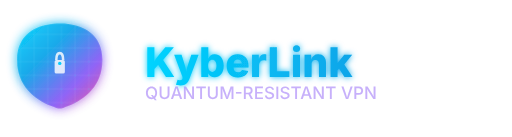
t = 0.00 s
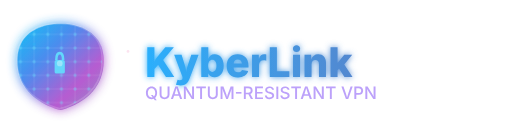
t = 0.63 s
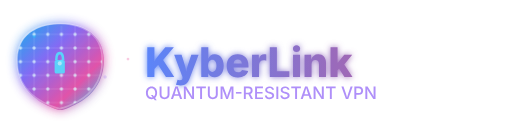
t = 1.31 s
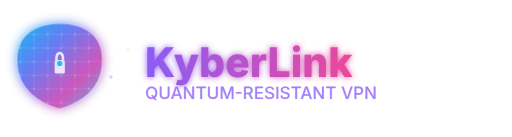
t = 2.00 s
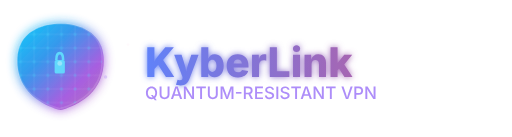
t = 2.63 s
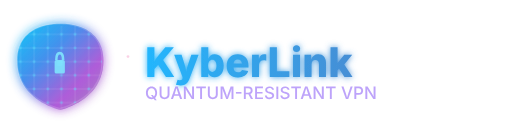
t = 3.50 s

The animated SVG that drew these frames (rendered in a browser with its animation timeline set to each time). Animation: 24 SMIL elements (animate=23,animateTransform=1); one cycle of 4.00 s, repeats indefinitely.

<?xml version="1.0" encoding="UTF-8"?>
<svg width="300" height="80" viewBox="0 0 300 80" xmlns="http://www.w3.org/2000/svg">
  <defs>
    <linearGradient id="animatedGradient" x1="0%" y1="0%" x2="100%" y2="100%">
      <stop offset="0%" stop-color="#00d4ff">
        <animate attributeName="stop-color" values="#00d4ff;#0ea5e9;#00d4ff" dur="3s" repeatCount="indefinite"/>
      </stop>
      <stop offset="35%" stop-color="#0ea5e9">
        <animate attributeName="stop-color" values="#0ea5e9;#8b5cf6;#0ea5e9" dur="3s" repeatCount="indefinite"/>
      </stop>
      <stop offset="70%" stop-color="#8b5cf6">
        <animate attributeName="stop-color" values="#8b5cf6;#ec4899;#8b5cf6" dur="3s" repeatCount="indefinite"/>
      </stop>
      <stop offset="100%" stop-color="#ec4899" stop-opacity="0.9">
        <animate attributeName="stop-color" values="#ec4899;#00d4ff;#ec4899" dur="3s" repeatCount="indefinite"/>
      </stop>
    </linearGradient>
    
    <filter id="pulseGlow" x="-50%" y="-50%" width="200%" height="200%">
      <feGaussianBlur stdDeviation="3" result="coloredBlur"/>
      <feMerge> 
        <feMergeNode in="coloredBlur"/>
        <feMergeNode in="SourceGraphic"/> 
      </feMerge>
      <animate attributeName="stdDeviation" values="3;6;3" dur="2s" repeatCount="indefinite"/>
    </filter>
    
    <pattern id="animatedGrid" x="0" y="0" width="8" height="8" patternUnits="userSpaceOnUse">
      <rect width="8" height="8" fill="none"/>
      <path d="M0,4 L8,4 M4,0 L4,8" stroke="rgba(255,255,255,0.15)" stroke-width="0.5"/>
      <circle cx="4" cy="4" r="0.8" fill="rgba(0,212,255,0.3)">
        <animate attributeName="r" values="0.5;1.2;0.5" dur="2s" repeatCount="indefinite"/>
        <animate attributeName="fill" values="rgba(0,212,255,0.3);rgba(255,255,255,0.8);rgba(0,212,255,0.3)" dur="3s" repeatCount="indefinite"/>
      </circle>
    </pattern>
    
    <linearGradient id="textGradientAnimated" x1="0%" y1="0%" x2="100%" y2="0%">
      <stop offset="0%" stop-color="#00d4ff">
        <animate attributeName="stop-color" values="#00d4ff;#8b5cf6;#00d4ff" dur="4s" repeatCount="indefinite"/>
      </stop>
      <stop offset="100%" stop-color="#0ea5e9">
        <animate attributeName="stop-color" values="#0ea5e9;#ec4899;#0ea5e9" dur="4s" repeatCount="indefinite"/>
      </stop>
    </linearGradient>
    
    <filter id="textPulse">
      <feGaussianBlur stdDeviation="2" result="coloredBlur"/>
      <feMerge> 
        <feMergeNode in="coloredBlur"/>
        <feMergeNode in="SourceGraphic"/> 
      </feMerge>
      <animate attributeName="stdDeviation" values="1;3;1" dur="3s" repeatCount="indefinite"/>
    </filter>
  </defs>
  
  <!-- Animated Shield -->
  <g>
    <path d="M25 15 C25 15, 35 12, 45 15 C55 18, 60 25, 60 35 C60 50, 50 58, 40 62 C35 64, 35 64, 30 62 C20 58, 10 50, 10 35 C10 25, 15 18, 25 15 Z" 
          fill="url(#animatedGradient)" 
          filter="url(#pulseGlow)"
          opacity="0.95">
      <animateTransform attributeName="transform" type="scale" values="1;1.02;1" dur="2s" repeatCount="indefinite"/>
    </path>
    
    <clipPath id="shieldClipAnim">
      <path d="M25 15 C25 15, 35 12, 45 15 C55 18, 60 25, 60 35 C60 50, 50 58, 40 62 C35 64, 35 64, 30 62 C20 58, 10 50, 10 35 C10 25, 15 18, 25 15 Z"/>
    </clipPath>
    
    <rect x="10" y="15" width="50" height="50" 
          fill="url(#animatedGrid)" 
          clip-path="url(#shieldClipAnim)" 
          opacity="0.7">
      <animate attributeName="opacity" values="0.5;1;0.5" dur="2.5s" repeatCount="indefinite"/>
    </rect>
    
    <path d="M25 15 C25 15, 35 12, 45 15 C55 18, 60 25, 60 35 C60 50, 50 58, 40 62 C35 64, 35 64, 30 62 C20 58, 10 50, 10 35 C10 25, 15 18, 25 15 Z" 
          fill="none" 
          stroke="rgba(255,255,255,0.4)" 
          stroke-width="1">
      <animate attributeName="stroke-opacity" values="0.2;0.8;0.2" dur="3s" repeatCount="indefinite"/>
    </path>
  </g>
  
  <!-- Animated Lock -->
  <g opacity="0.9">
    <rect x="32" y="35" width="6" height="8" rx="1" fill="rgba(255,255,255,0.9)">
      <animate attributeName="fill" values="rgba(255,255,255,0.9);rgba(0,212,255,1);rgba(255,255,255,0.9)" dur="2s" repeatCount="indefinite"/>
    </rect>
    <path d="M33 35 C33 32, 34 31, 35 31 C36 31, 37 32, 37 35" 
          fill="none" 
          stroke="rgba(255,255,255,0.9)" 
          stroke-width="1.5">
      <animate attributeName="stroke" values="rgba(255,255,255,0.9);rgba(0,212,255,1);rgba(255,255,255,0.9)" dur="2s" repeatCount="indefinite"/>
    </path>
    <circle cx="35" cy="37" r="1" fill="rgba(0,212,255,1)">
      <animate attributeName="r" values="1;1.8;1" dur="1.5s" repeatCount="indefinite"/>
      <animate attributeName="fill" values="rgba(0,212,255,1);rgba(255,255,255,1);rgba(0,212,255,1)" dur="2s" repeatCount="indefinite"/>
    </circle>
  </g>
  
  <!-- Animated Typography -->
  <g>
    <text x="85" y="45" 
          font-family="Inter, system-ui, -apple-system, sans-serif" 
          font-size="24" 
          font-weight="800" 
          fill="url(#textGradientAnimated)"
          filter="url(#textPulse)">KyberLink</text>
    
    <text x="85" y="58" 
          font-family="Inter, system-ui, -apple-system, sans-serif" 
          font-size="10" 
          font-weight="500" 
          fill="rgba(139, 92, 246, 0.8)">QUANTUM-RESISTANT VPN
      <animate attributeName="opacity" values="0.6;1;0.6" dur="4s" repeatCount="indefinite"/>
    </text>
  </g>
  
  <!-- Particle Effects -->
  <g opacity="0.3">
    <circle cx="20" cy="30" r="1" fill="#00d4ff">
      <animate attributeName="cy" values="30;20;30" dur="3s" repeatCount="indefinite"/>
      <animate attributeName="opacity" values="0;1;0" dur="3s" repeatCount="indefinite"/>
    </circle>
    <circle cx="55" cy="45" r="1" fill="#8b5cf6">
      <animate attributeName="cx" values="55;65;55" dur="4s" repeatCount="indefinite"/>
      <animate attributeName="opacity" values="0;1;0" dur="4s" repeatCount="indefinite"/>
    </circle>
    <circle cx="75" cy="25" r="0.8" fill="#ec4899">
      <animate attributeName="cy" values="25;35;25" dur="2.5s" repeatCount="indefinite"/>
      <animate attributeName="opacity" values="0;1;0" dur="2.5s" repeatCount="indefinite"/>
    </circle>
  </g>
</svg>